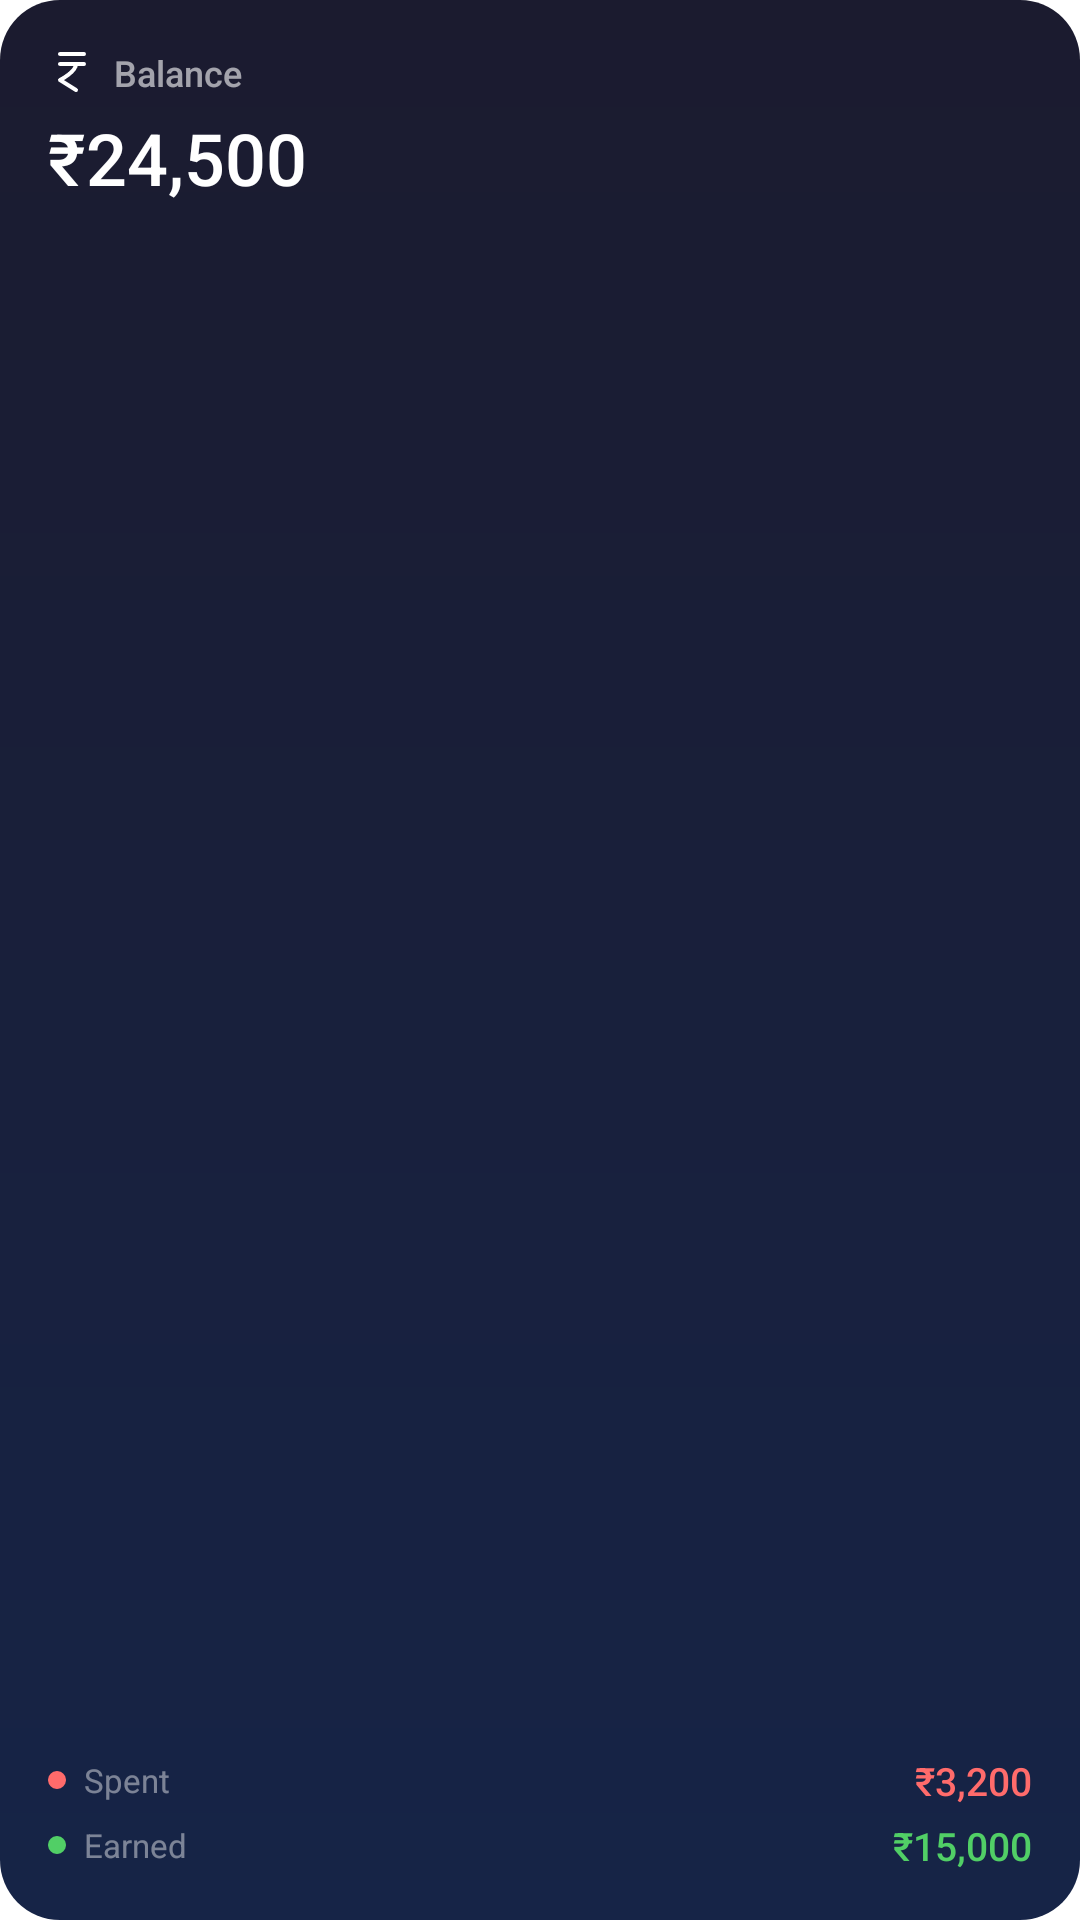

Reconstruct the res/layout file that produces this screen, plus the resources it refers to.
<!-- AndroidManifest.xml: fallback theme Theme.MaterialComponents.DayNight.NoActionBar -->
<!-- res/layout/preview_balance_widget.xml -->
<?xml version="1.0" encoding="utf-8"?>
<LinearLayout xmlns:android="http://schemas.android.com/apk/res/android"
    android:layout_width="match_parent"
    android:layout_height="match_parent"
    android:background="@drawable/widget_bg_balance"
    android:orientation="vertical"
    android:padding="16dp">

    <LinearLayout
        android:layout_width="match_parent"
        android:layout_height="wrap_content"
        android:gravity="center_vertical"
        android:orientation="horizontal">

        <ImageView
            android:layout_width="16dp"
            android:layout_height="16dp"
            android:layout_marginEnd="6dp"
            android:contentDescription="Mudra"
            android:src="@drawable/ic_widget_rupee" />

        <TextView
            android:layout_width="wrap_content"
            android:layout_height="wrap_content"
            android:fontFamily="sans-serif-medium"
            android:text="Balance"
            android:textColor="#99FFFFFF"
            android:textSize="12sp" />
    </LinearLayout>

    <TextView
        android:layout_width="wrap_content"
        android:layout_height="wrap_content"
        android:layout_marginTop="4dp"
        android:fontFamily="sans-serif-medium"
        android:text="₹24,500"
        android:textColor="#FFFFFF"
        android:textSize="24sp" />

    <TextView
        android:layout_width="0dp"
        android:layout_height="0dp"
        android:layout_weight="1"
        android:visibility="invisible" />

    <LinearLayout
        android:layout_width="match_parent"
        android:layout_height="wrap_content"
        android:gravity="center_vertical"
        android:orientation="horizontal">

        <ImageView
            android:layout_width="6dp"
            android:layout_height="6dp"
            android:layout_marginEnd="6dp"
            android:contentDescription=""
            android:src="@drawable/widget_dot_expense" />

        <TextView
            android:layout_width="0dp"
            android:layout_height="wrap_content"
            android:layout_weight="1"
            android:text="Spent"
            android:textColor="#70FFFFFF"
            android:textSize="11sp" />

        <TextView
            android:layout_width="wrap_content"
            android:layout_height="wrap_content"
            android:fontFamily="sans-serif-medium"
            android:text="₹3,200"
            android:textColor="#FF6B6B"
            android:textSize="13sp" />
    </LinearLayout>

    <LinearLayout
        android:layout_width="match_parent"
        android:layout_height="wrap_content"
        android:layout_marginTop="4dp"
        android:gravity="center_vertical"
        android:orientation="horizontal">

        <ImageView
            android:layout_width="6dp"
            android:layout_height="6dp"
            android:layout_marginEnd="6dp"
            android:contentDescription=""
            android:src="@drawable/widget_dot_income" />

        <TextView
            android:layout_width="0dp"
            android:layout_height="wrap_content"
            android:layout_weight="1"
            android:text="Earned"
            android:textColor="#70FFFFFF"
            android:textSize="11sp" />

        <TextView
            android:layout_width="wrap_content"
            android:layout_height="wrap_content"
            android:fontFamily="sans-serif-medium"
            android:text="₹15,000"
            android:textColor="#51CF66"
            android:textSize="13sp" />
    </LinearLayout>

</LinearLayout>
<!-- resources referenced by this layout -->
<resources>
  <!-- drawable ic_widget_rupee (drawable) -->
  <?xml version="1.0" encoding="utf-8"?>
  <vector xmlns:android="http://schemas.android.com/apk/res/android"
      android:width="18dp"
      android:height="18dp"
      android:viewportWidth="24"
      android:viewportHeight="24">
      <path
          android:pathData="M6,3L18,3M6,8L18,8M14,8C14,12 6,16 6,16L14,21"
          android:strokeWidth="2"
          android:strokeColor="#FFFFFF"
          android:fillColor="#00000000"
          android:strokeLineCap="round"
          android:strokeLineJoin="round" />
  </vector>
  <!-- drawable widget_bg_balance (drawable) -->
  <?xml version="1.0" encoding="utf-8"?>
  <shape xmlns:android="http://schemas.android.com/apk/res/android"
      android:shape="rectangle">
      <gradient
          android:startColor="#1B1B2F"
          android:endColor="#162447"
          android:angle="145" />
      <corners android:radius="20dp" />
  </shape>
  <!-- drawable widget_dot_expense (drawable) -->
  <?xml version="1.0" encoding="utf-8"?>
  <shape xmlns:android="http://schemas.android.com/apk/res/android"
      android:shape="oval">
      <solid android:color="#FF6B6B" />
      <size android:width="6dp" android:height="6dp" />
  </shape>
  <!-- drawable widget_dot_income (drawable) -->
  <?xml version="1.0" encoding="utf-8"?>
  <shape xmlns:android="http://schemas.android.com/apk/res/android"
      android:shape="oval">
      <solid android:color="#51CF66" />
      <size android:width="6dp" android:height="6dp" />
  </shape>
</resources>
